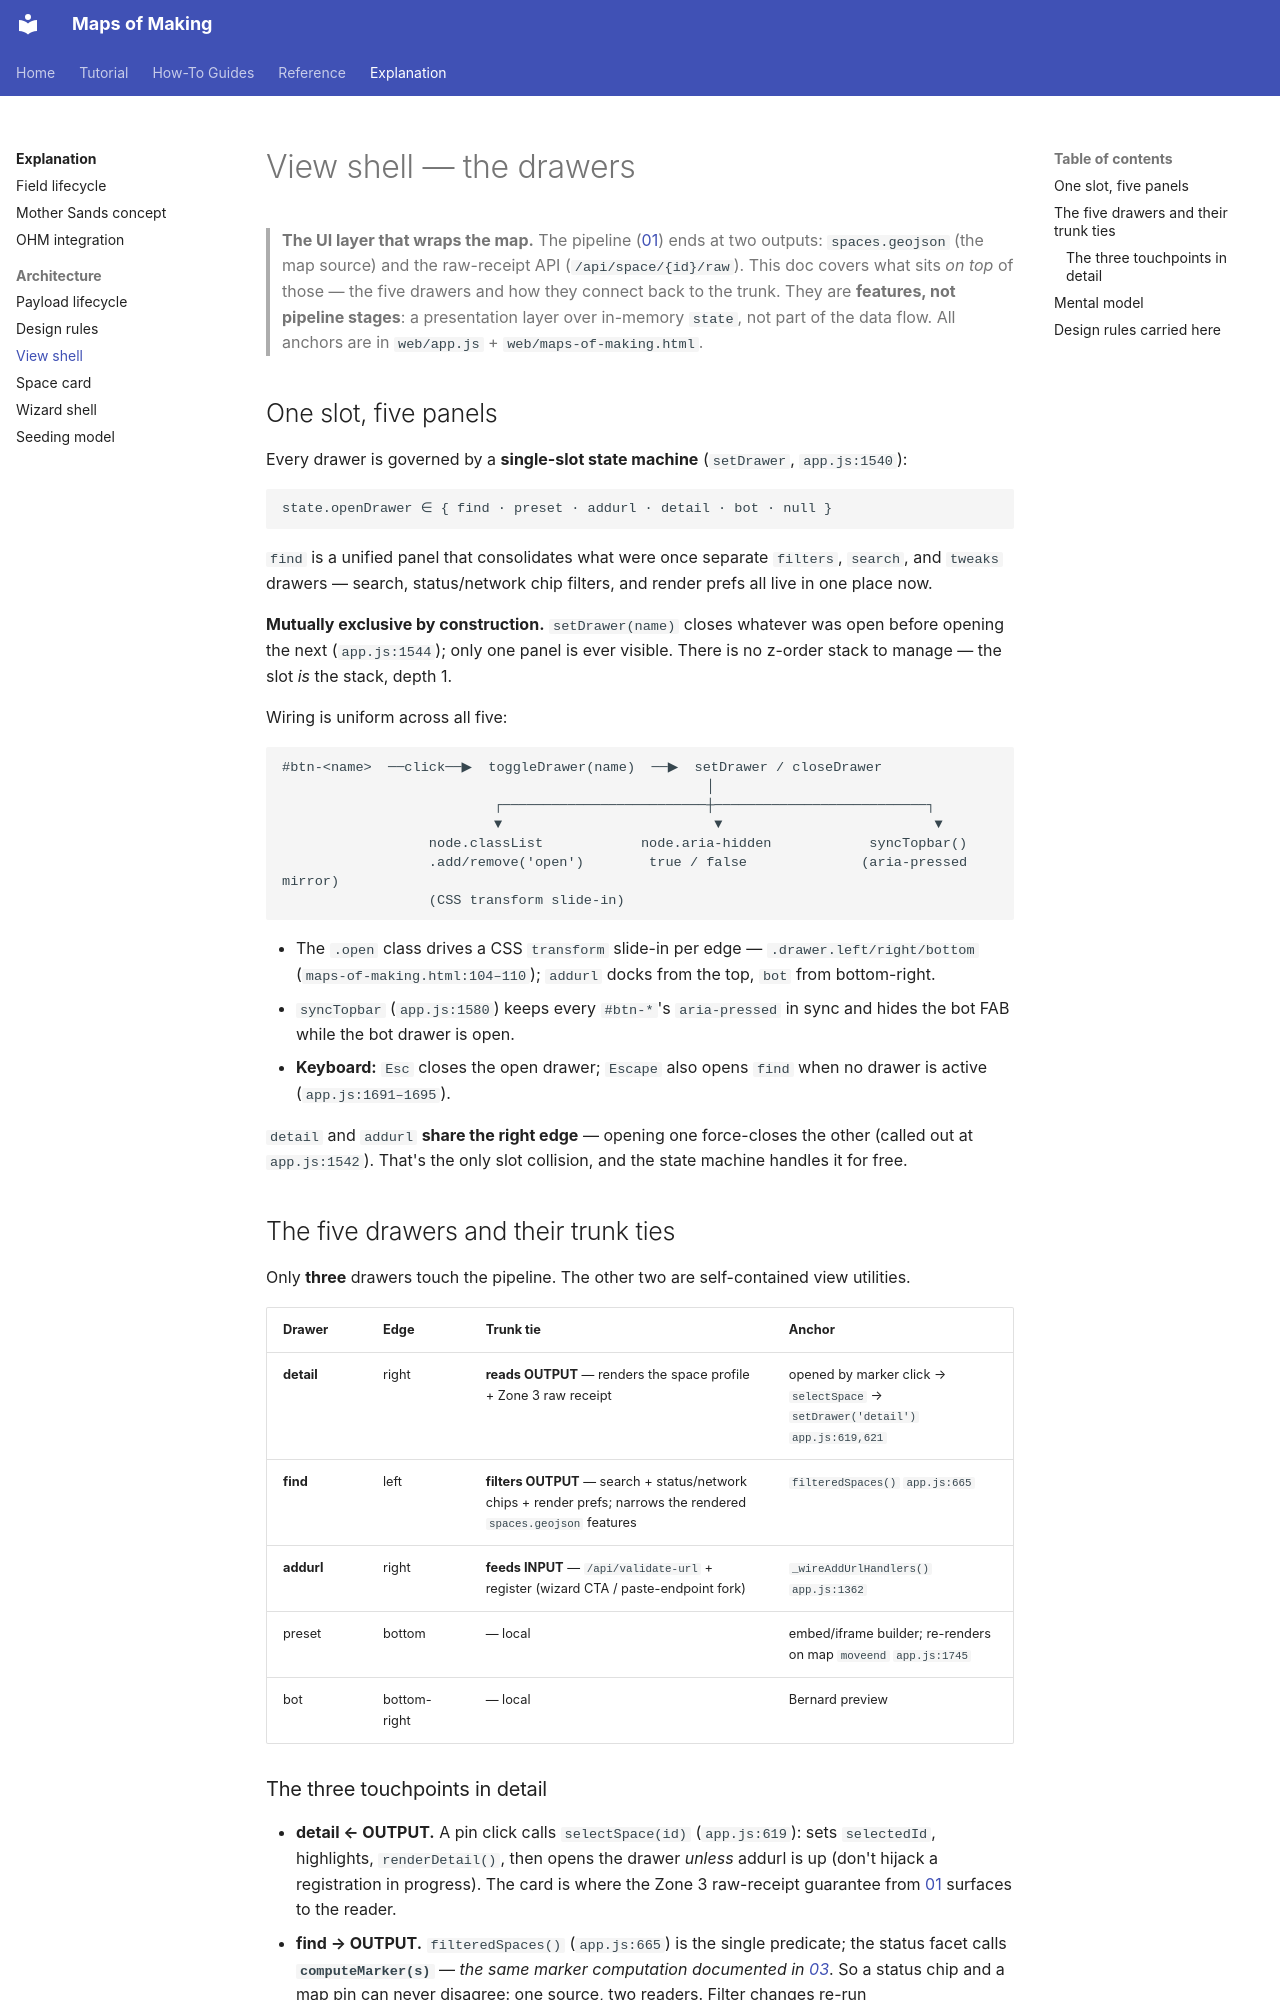

repository: nicolasdb/maps_of_making · page: explanation/architecture/05-view-shell/index.html · generator: mkdocs

# View shell — the drawers

> **The UI layer that wraps the map.** The pipeline ([01](01-walking-skeleton.md)) ends at two
> outputs: `spaces.geojson` (the map source) and the raw-receipt API (`/api/space/{id}/raw`). This
> doc covers what sits *on top* of those — the five drawers and how they connect back to the trunk.
> They are **features, not pipeline stages**: a presentation layer over in-memory `state`, not part
> of the data flow. All anchors are in `web/app.js` + `web/maps-of-making.html`.

## One slot, five panels

Every drawer is governed by a **single-slot state machine** (`setDrawer`, `app.js:1540`):

```
state.openDrawer ∈ { find · preset · addurl · detail · bot · null }
```

`find` is a unified panel that consolidates what were once separate `filters`, `search`, and `tweaks`
drawers — search, status/network chip filters, and render prefs all live in one place now.

**Mutually exclusive by construction.** `setDrawer(name)` closes whatever was open before opening
the next (`app.js:1544`); only one panel is ever visible. There is no z-order stack to manage — the
slot *is* the stack, depth 1.

Wiring is uniform across all five:

```
#btn-<name>  ──click──▶  toggleDrawer(name)  ──▶  setDrawer / closeDrawer
                                                    │
                          ┌─────────────────────────┼──────────────────────────┐
                          ▼                          ▼                          ▼
                  node.classList            node.aria-hidden            syncTopbar()
                  .add/remove('open')        true / false              (aria-pressed mirror)
                  (CSS transform slide-in)
```

- The `.open` class drives a CSS `transform` slide-in per edge — `.drawer.left/right/bottom`
  (`maps-of-making.html:104–110`); `addurl` docks from the top, `bot` from bottom-right.
- `syncTopbar` (`app.js:1580`) keeps every `#btn-*`'s `aria-pressed` in sync and hides the bot FAB
  while the bot drawer is open.
- **Keyboard:** `Esc` closes the open drawer; `Escape` also opens `find` when no drawer is active
  (`app.js:1691–1695`).

`detail` and `addurl` **share the right edge** — opening one force-closes the other (called out at
`app.js:1542`). That's the only slot collision, and the state machine handles it for free.

## The five drawers and their trunk ties

Only **three** drawers touch the pipeline. The other two are self-contained view utilities.

| Drawer | Edge | Trunk tie | Anchor |
|---|---|---|---|
| **detail** | right | **reads OUTPUT** — renders the space profile + Zone 3 raw receipt | opened by marker click → `selectSpace` → `setDrawer('detail')` `app.js:619,621` |
| **find** | left | **filters OUTPUT** — search + status/network chips + render prefs; narrows the rendered `spaces.geojson` features | `filteredSpaces()` `app.js:665` |
| **addurl** | right | **feeds INPUT** — `/api/validate-url` + register (wizard CTA / paste-endpoint fork) | `_wireAddUrlHandlers()` `app.js:1362` |
| preset | bottom | — local | embed/iframe builder; re-renders on map `moveend` `app.js:1745` |
| bot | bottom-right | — local | Bernard preview |
